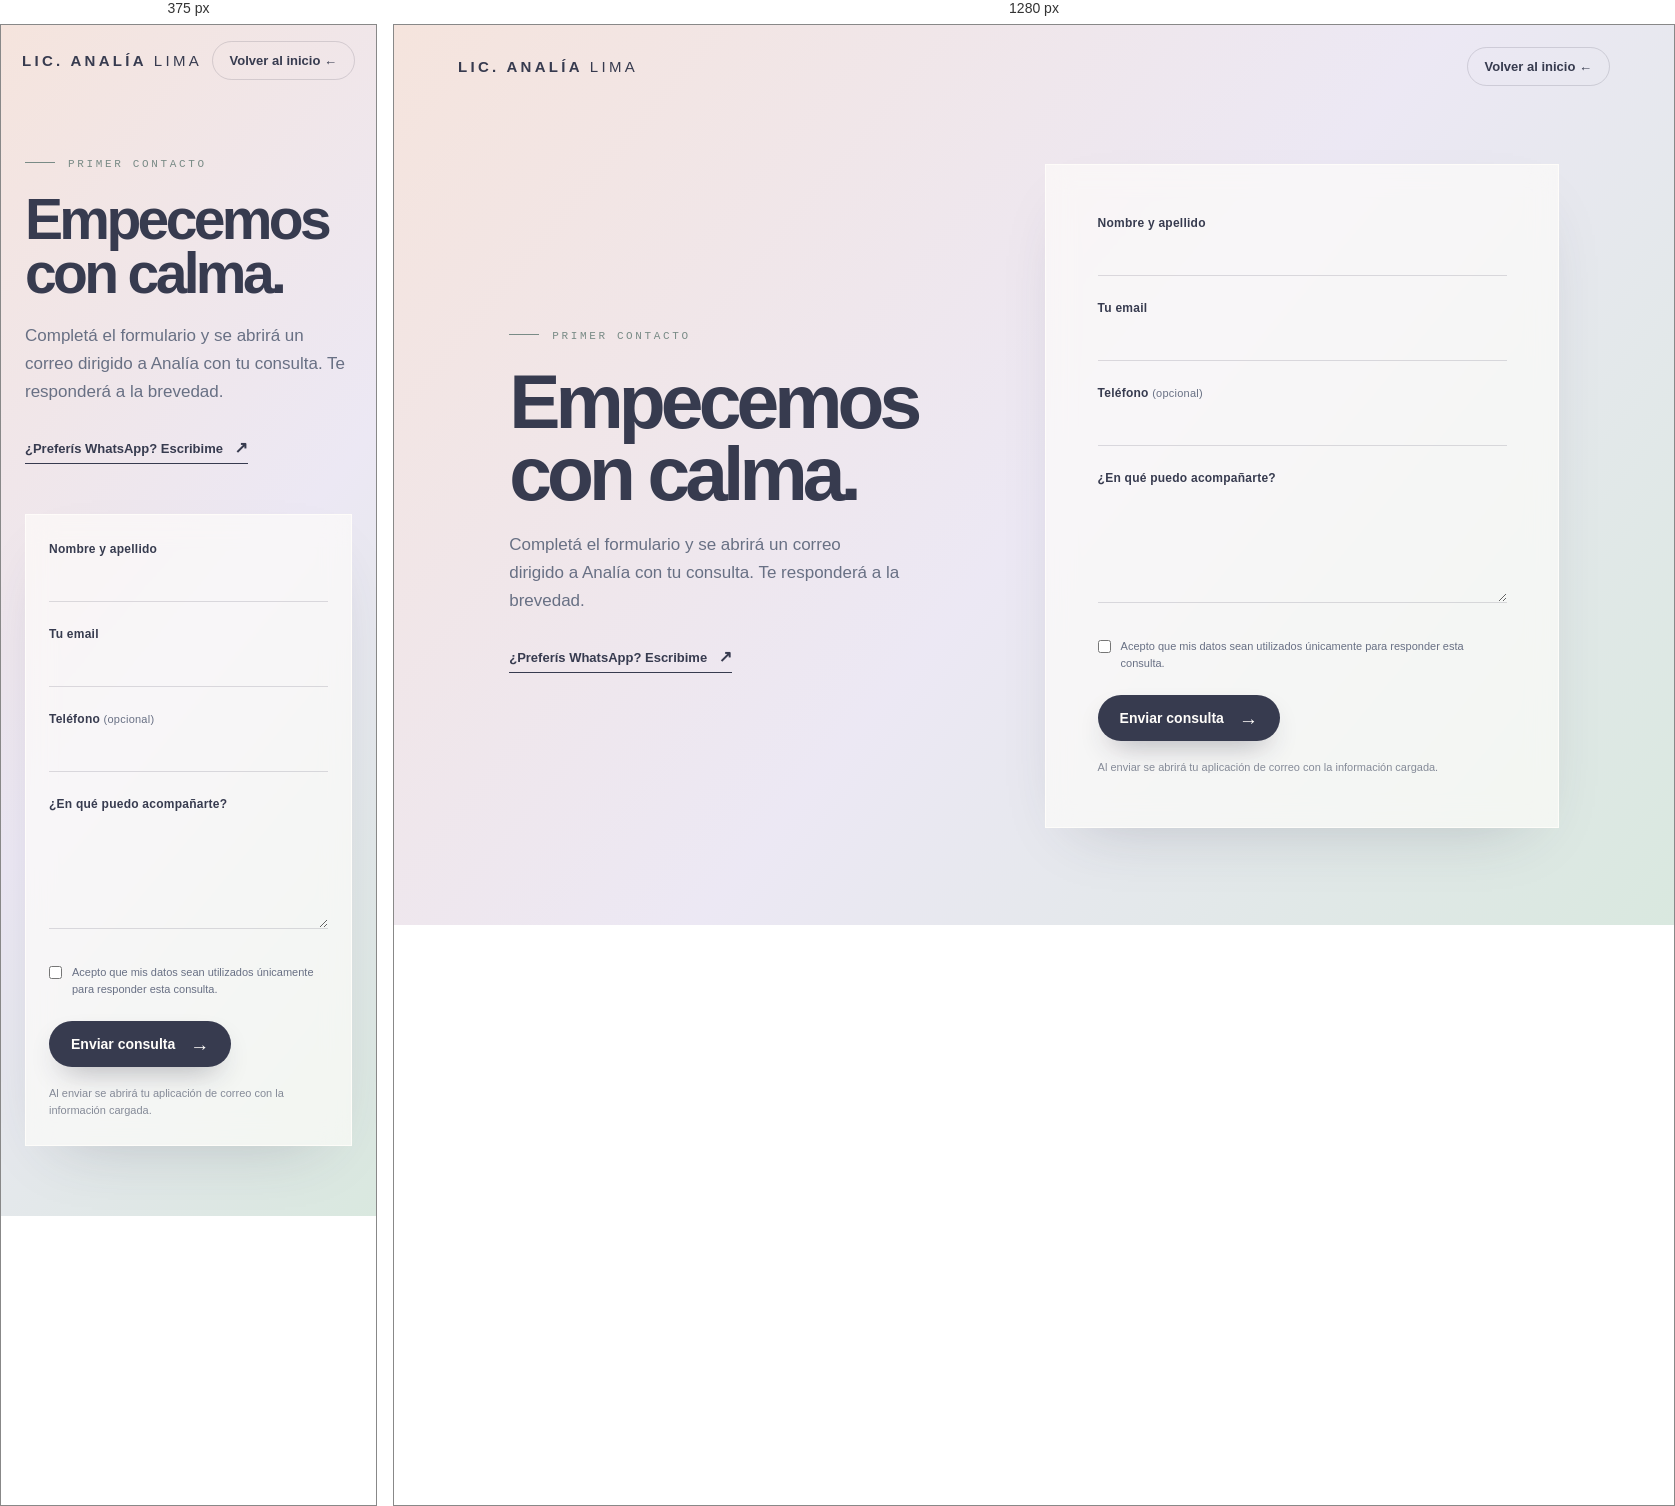
Rendered at 375 px and 1280 px, left to right.

<!-- file: contacto.html -->
<!doctype html>
<html lang="es">
  <head>
    <meta charset="UTF-8" /><meta name="viewport" content="width=device-width, initial-scale=1.0" />
    <meta name="description" content="Contacto con Lic. Analía Lima, Psicóloga." />
    <title>Contacto · Lic. Analía Lima</title>
    <link rel="preconnect" href="https://fonts.googleapis.com" /><link rel="preconnect" href="https://fonts.gstatic.com" crossorigin />
    <link href="https://fonts.googleapis.com/css2?family=DM+Mono&family=Manrope:wght@400;500;600;700;800&family=Nunito+Sans:wght@400;500;600;700&display=swap" rel="stylesheet" />
    <link rel="stylesheet" href="styles.css" />
  </head>
  <body class="contact-page">
    <header class="topbar contact-top"><a class="brand rise" style="--delay:0ms" href="index.html">LIC. ANALÍA <span>LIMA</span></a><a class="soft-cta rise" style="--delay:120ms" href="index.html">Volver al inicio <span>←</span></a></header>
    <main class="contact-main">
      <section class="contact-intro"><p class="eyebrow rise" style="--delay:240ms">Primer contacto</p><h1 class="rise" style="--delay:340ms">Empecemos<br />con calma.</h1><p class="rise" style="--delay:440ms">Completá el formulario y se abrirá un correo dirigido a Analía con tu consulta. Te responderá a la brevedad.</p><a class="whatsapp-link rise" style="--delay:520ms" href="https://wa.me/5493586009675?text=Hola%20Anal%C3%ADa%2C%20quisiera%20realizar%20una%20consulta." target="_blank" rel="noopener">¿Preferís WhatsApp? Escribime <span>↗</span></a></section>
      <section class="form-wrap rise" style="--delay:420ms"><form id="contact-form"><div class="field"><label for="name">Nombre y apellido</label><input id="name" name="name" required autocomplete="name" /></div><div class="field"><label for="email">Tu email</label><input id="email" name="email" type="email" required autocomplete="email" /></div><div class="field"><label for="phone">Teléfono <small>(opcional)</small></label><input id="phone" name="phone" type="tel" autocomplete="tel" /></div><div class="field"><label for="reason">¿En qué puedo acompañarte?</label><textarea id="reason" name="reason" rows="5" required></textarea></div><label class="check"><input type="checkbox" required /><span>Acepto que mis datos sean utilizados únicamente para responder esta consulta.</span></label><button class="button" type="submit">Enviar consulta <span>→</span></button><p class="form-note">Al enviar se abrirá tu aplicación de correo con la información cargada.</p></form></section>
    </main><script type="module" src="/script.js"></script>
  </body>
</html>


/* @media block from styles.css */
@media(max-width:760px){.topbar{height:70px;padding:0 21px}.desktop-nav,.topbar .soft-cta{display:none}.menu-toggle{display:flex;position:absolute;right:20px;top:21px;width:34px;height:30px;border:0;background:transparent;z-index:50;padding:6px 0;flex-direction:column;justify-content:space-around;cursor:pointer}.menu-toggle span{display:block;width:25px;border-top:1.5px solid var(--ink);transition:.25s}.menu-toggle.active span:first-child{transform:translateY(5px) rotate(45deg)}.menu-toggle.active span:last-child{transform:translateY(-5px) rotate(-45deg)}.mobile-menu{display:block;position:fixed;inset:0;background:rgba(250,247,242,.97);z-index:40;padding:110px 30px;opacity:0;visibility:hidden;transition:.3s}.mobile-menu.open{opacity:1;visibility:visible}.mobile-menu a{display:block;padding:18px 0;border-bottom:1px solid var(--line);font:600 27px var(--display);letter-spacing:-.04em;color:var(--ink);text-decoration:none}.hero{padding:127px 24px 60px;min-height:700px}.hero h1{font-size:clamp(52px,16vw,80px)}.hero-copy{font-size:16px}.orb-one{width:110vw;height:110vw;right:-49vw}.orb-two{right:14vw;bottom:9vh;width:200px;height:200px}.scroll-cue{display:none}.section{padding:88px 24px}.section-label{margin-bottom:39px}.intro-grid,.mindfulness{grid-template-columns:1fr;gap:37px}.intro h2,.care h2,.mindfulness h2{font-size:43px}.line-art{margin-top:36px}.care-grid{grid-template-columns:1fr}.care-card{margin:0;padding:25px 0 20px;border-right:0;border-bottom:1px solid var(--line);min-height:0}.care-card h3{margin:23px 0 8px}.mindfulness{min-height:0}.mindful-visual{width:min(80vw,375px);order:2}.mindful-content{order:1}.closing{padding-top:90px;padding-bottom:96px}footer{grid-template-columns:1fr;gap:20px;padding-top:45px}.contact-top .soft-cta{display:block}.contact-main{display:block;padding:52px 24px 70px}.contact-intro{margin-bottom:50px}.form-wrap{padding:27px 23px}.contact-intro h1{font-size:57px}}